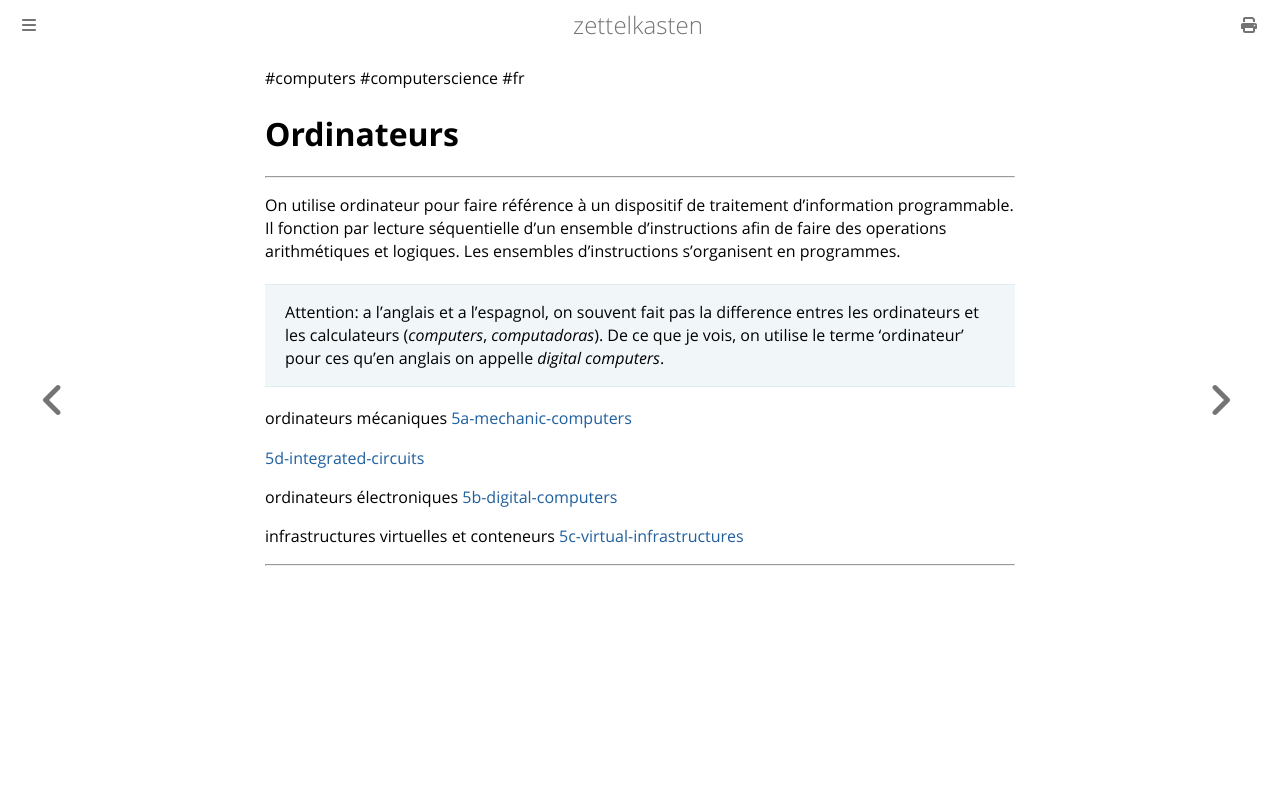

repository: aliasgwynplaine/z · page: 5-computers.html · generator: mdbook

#computers #computerscience #fr 
# Ordinateurs
---
On utilise ordinateur pour faire référence à un dispositif de traitement d'information programmable. Il fonction par lecture séquentielle d'un ensemble d'instructions afin de faire des operations arithmétiques et logiques. Les ensembles d'instructions s'organisent en programmes.

> Attention: a l'anglais et a l'espagnol, on souvent fait pas la difference entres les ordinateurs et les calculateurs (_computers_, _computadoras_). De ce que je vois, on utilise le terme 'ordinateur' pour ces qu'en anglais on appelle _digital computers_.


ordinateurs mécaniques [5a-mechanic-computers](5a-mechanic-computers.md)

[5d-integrated-circuits](5d-integrated-circuits.md)

ordinateurs électroniques [5b-digital-computers](5b-digital-computers.md)

infrastructures virtuelles et conteneurs [5c-virtual-infrastructures](5c-virtual-infrastructures.md)



---
